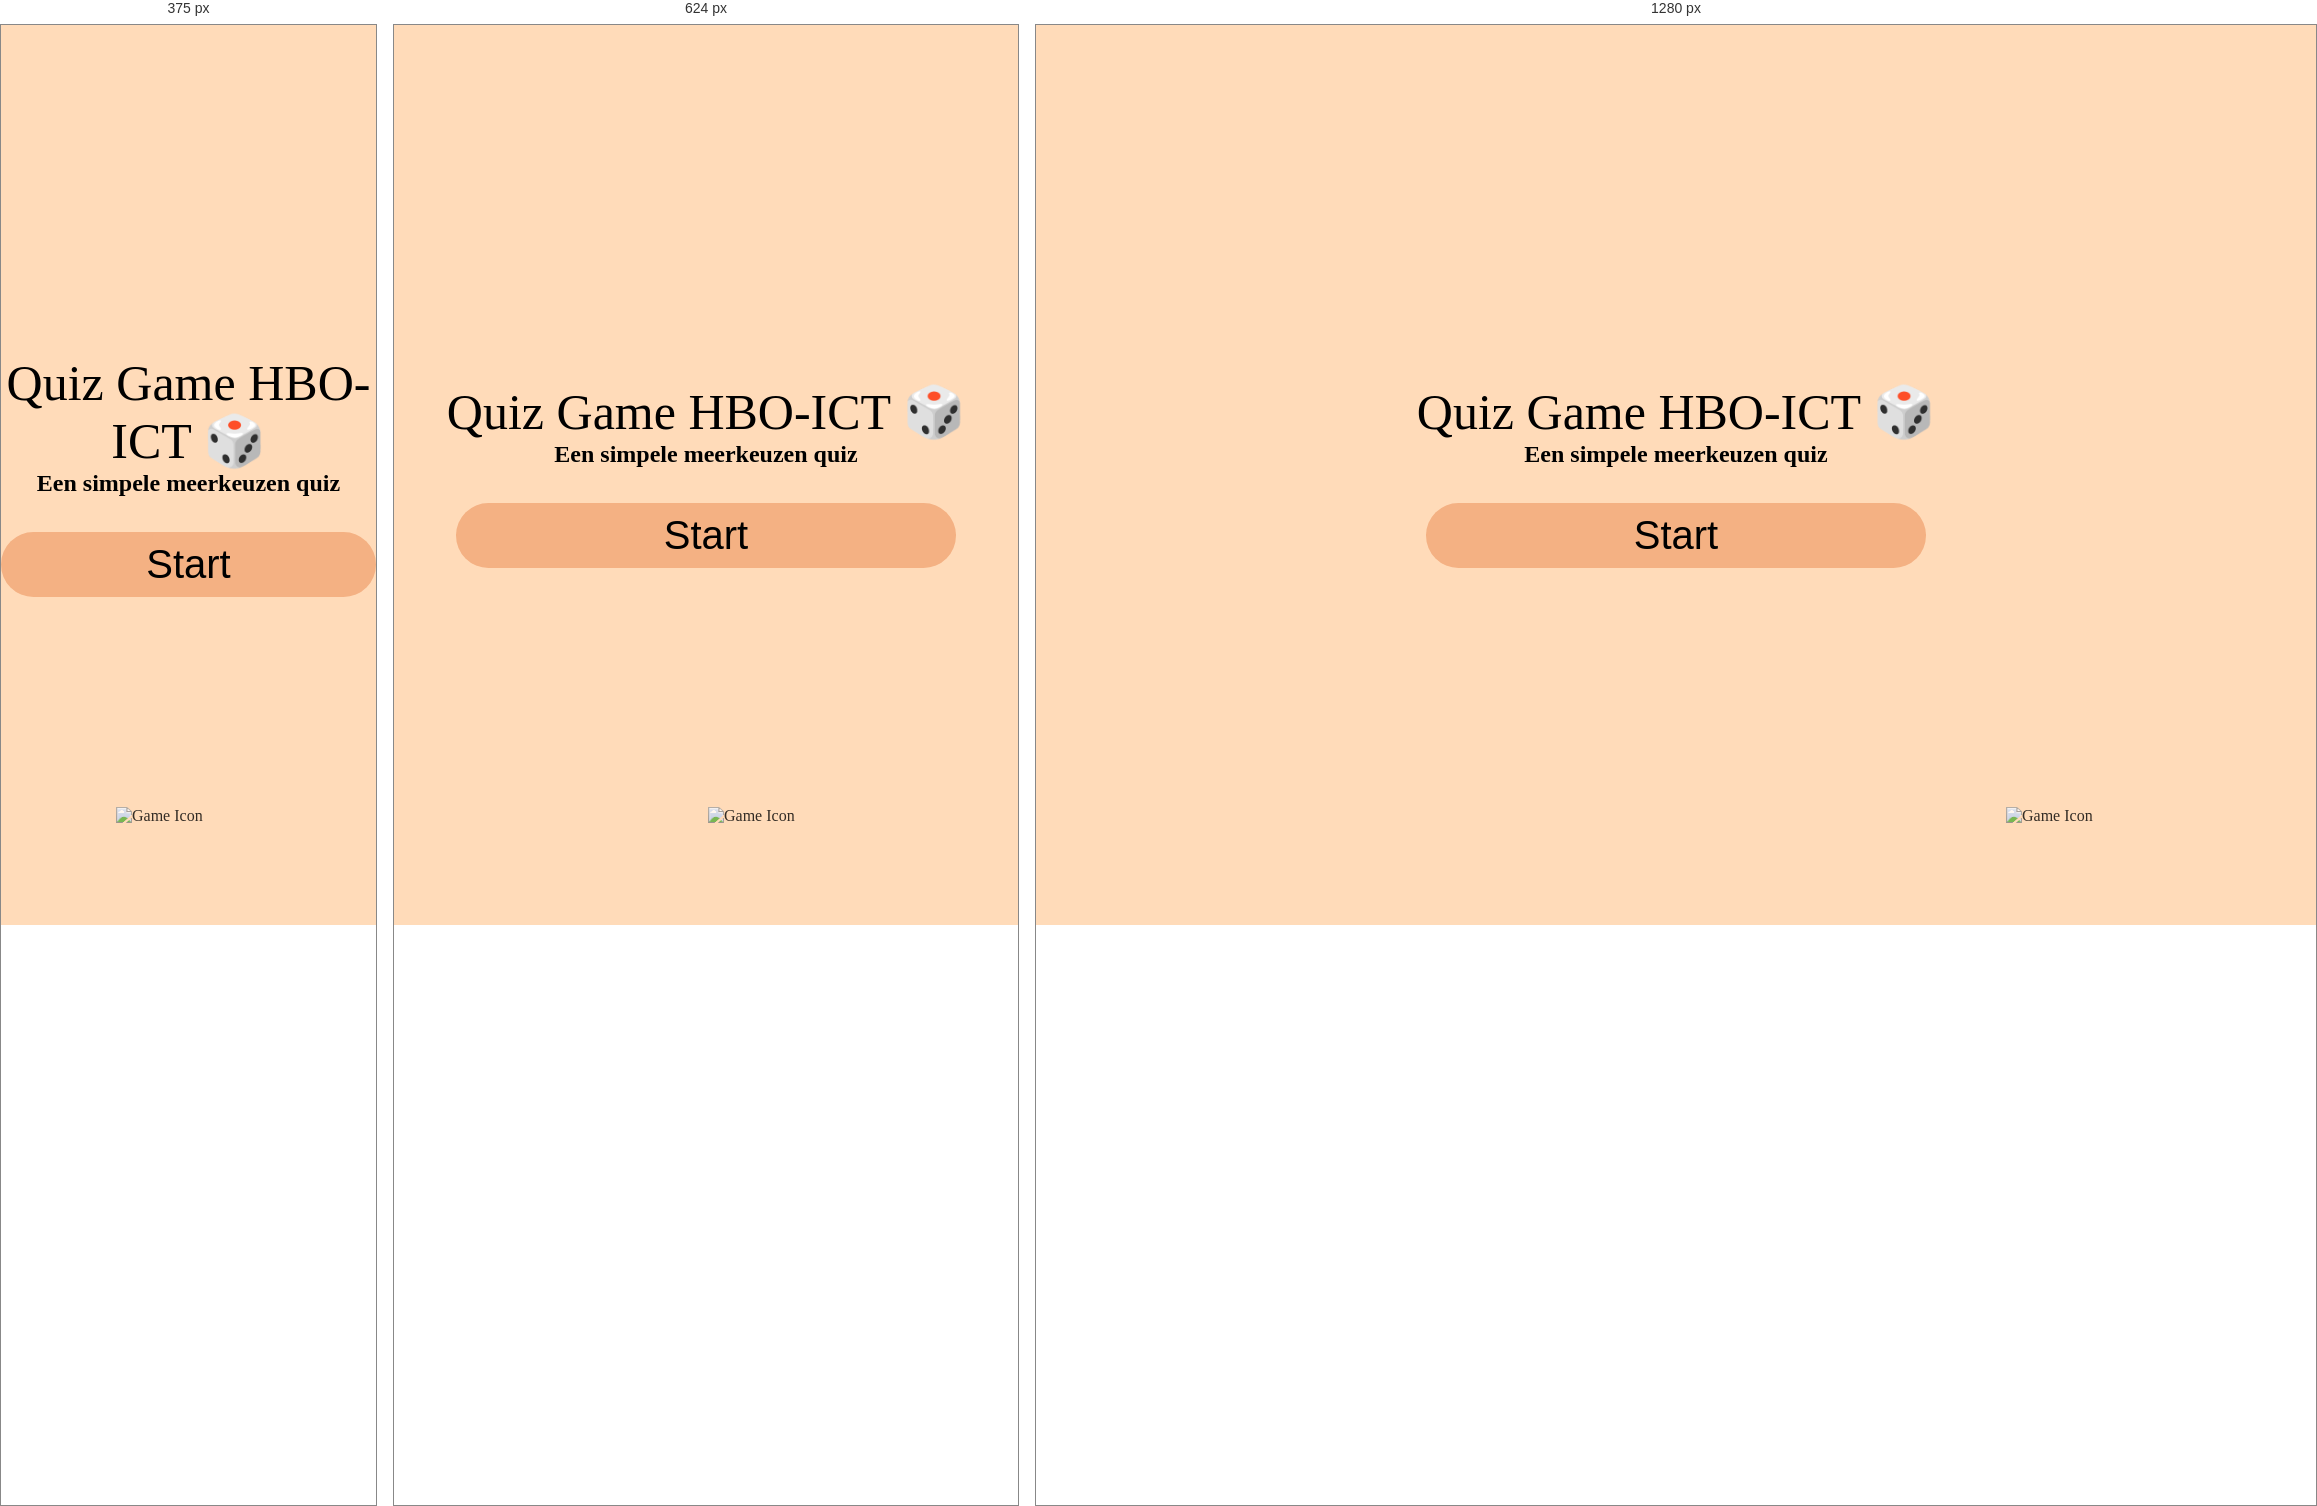
Rendered at 375 px, 624 px and 1280 px, left to right.

<!-- file: index.html -->
<!DOCTYPE html>
<html lang="en">
  <head>
    <meta charset="UTF-8" />
    <meta name="viewport" content="width=device-width, initial-scale=1.0" />
    <link rel="stylesheet" href="style.css" />
    <title>Document</title>
  </head>
  <body>
    <div class="mainContainer">
      <h1>Quiz Game HBO-ICT 🎲</h1>
      <h2>Een simpele meerkeuzen quiz</h2>
      <a href="selectQuizCategory.html" class="startKnop">Start</a>
    </div>

    <img src="images/game-icon.png" alt="Game Icon" class="gameIcon" />
  </body>
</html>


/* @media block from style.css */
@media (max-width: 768px) {
  .categorieLijst {
    grid-template-columns: repeat(2, 1fr);
  }
}

/* @media block from style.css */
@media (max-width: 480px) {
  .categorieLijst {
    grid-template-columns: 1fr;
  }
  .gameIcon {
    width: 150px;
  }
}